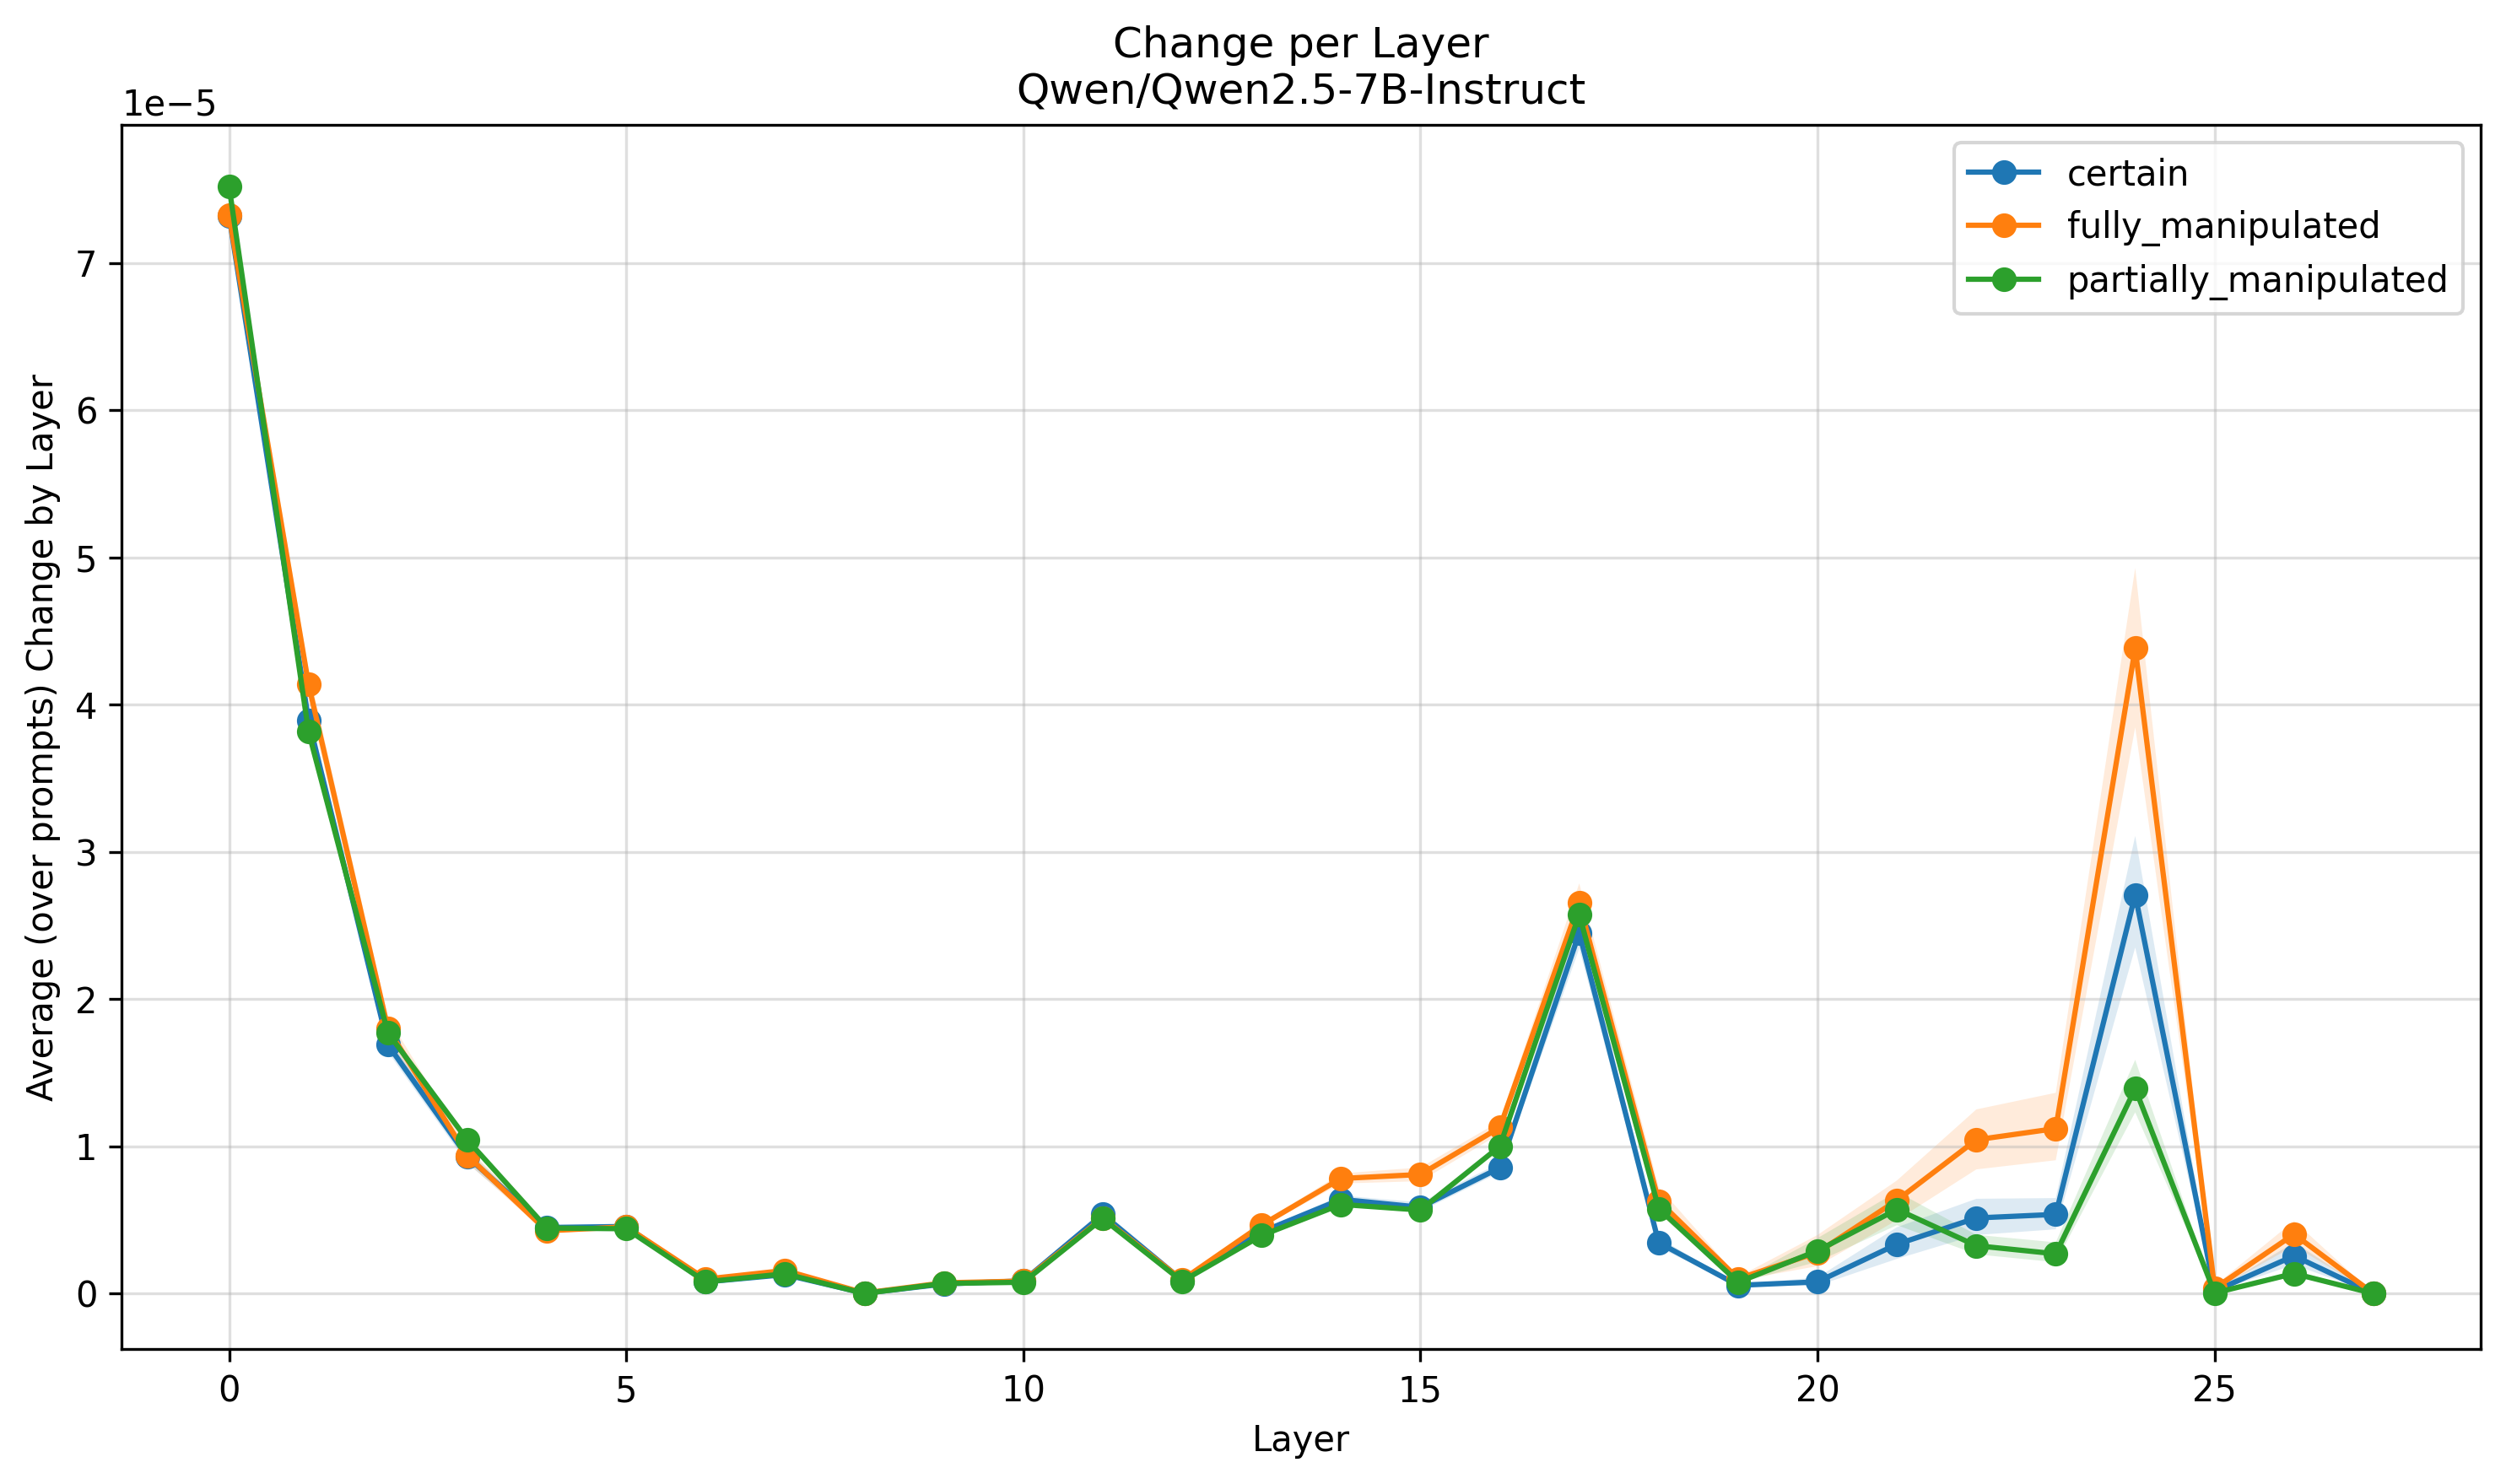

Data behind this chart, as committed beside it:
Layer, certain, fully_manipulated, partially_manipulated
0, 7.317952119587549e-05, 7.322841061803396e-05, 7.518130344348949e-05
1, 3.894267837857939e-05, 4.13841830042308e-05, 3.816223406529689e-05
2, 1.6892542604540214e-05, 1.798311393417998e-05, 1.769530904162061e-05
3, 9.294741792105586e-06, 9.371848877318605e-06, 1.0429044346232991e-05
4, 4.484353821134306e-06, 4.26012598825786e-06, 4.449126484629872e-06
5, 4.553729719151565e-06, 4.534235971416542e-06, 4.3982332879370385e-06
6, 7.885401366186924e-07, 9.807997834896612e-07, 7.96540752872006e-07
7, 1.2839426759813652e-06, 1.5679233802292875e-06, 1.3392050187666337e-06
8, 1.7588255835361168e-08, 3.462066193540653e-08, 7.4014558896913635e-09
9, 6.47834089935803e-07, 7.259631585218235e-07, 6.865014086712848e-07
10, 8.601959937257193e-07, 8.462431901943184e-07, 7.641839457082225e-07
11, 5.372886449261441e-06, 5.133137731495018e-06, 5.092594649765518e-06
12, 8.947210885136506e-07, 9.233366229576979e-07, 8.306660494961582e-07
13, 4.184702055050376e-06, 4.6505899486427535e-06, 3.943142000135485e-06
14, 6.394308121477971e-06, 7.812491434063027e-06, 6.051705433772161e-06
15, 5.860146277589225e-06, 8.084816847018852e-06, 5.670039208380731e-06
16, 8.53746966586087e-06, 1.1275985283765964e-05, 9.999170408144102e-06
17, 2.4499788961775316e-05, 2.6527279151413968e-05, 2.574678305741195e-05
18, 3.4577208138554473e-06, 6.284542426377713e-06, 5.769271116990309e-06
19, 5.563100179036459e-07, 1.005069938248503e-06, 7.681794218964629e-07
20, 7.921229294740437e-07, 2.7860710006987977e-06, 2.9054971841665414e-06
21, 3.3460028184567643e-06, 6.331655079733112e-06, 5.7124829554295804e-06
22, 5.132187911070109e-06, 1.0441877170951067e-05, 3.2481256422105727e-06
23, 5.373863574585628e-06, 1.1204602475651724e-05, 2.696749928233388e-06
24, 2.7076794150097123e-05, 4.382119207325096e-05, 1.3919911541781582e-05
25, 1.657855966703488e-07, 3.5156032996263334e-07, 3.7924273983462824e-08
26, 2.5587655156036545e-06, 4.027418033805436e-06, 1.3585929032210466e-06
27, 0.0, 0.0, 0.0
